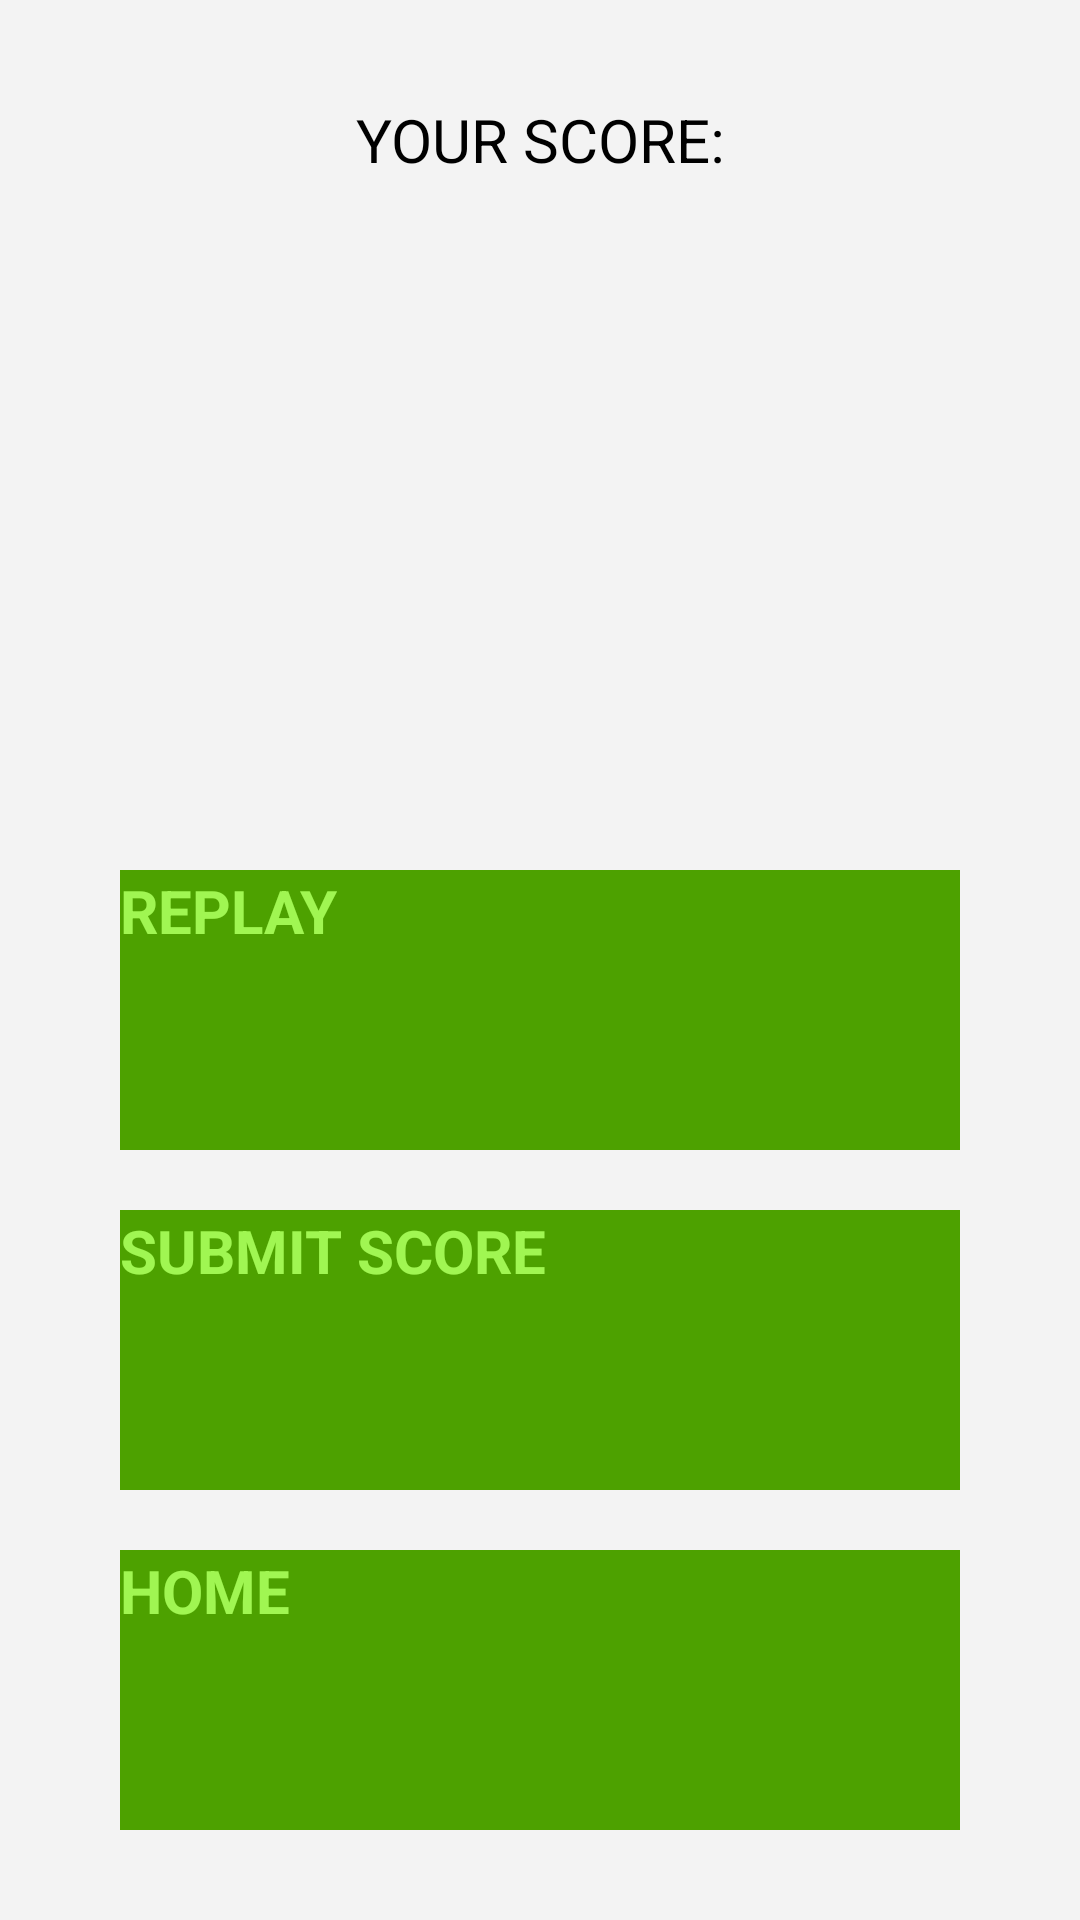

Android layout source for this screen:
<!-- AndroidManifest.xml: application theme Theme.MetroGreen -->
<!-- res/layout/game_over.xml -->
<?xml version="1.0" encoding="UTF-8"?>
<LinearLayout xmlns:android="http://schemas.android.com/apk/res/android"
    android:layout_width="fill_parent"
    android:layout_height="fill_parent"
    android:background="@color/holo_white"
    android:orientation="vertical"
    android:padding="@dimen/btn_padding" >

    <TextView
        android:id="@+id/your_score_notif"
        android:layout_width="fill_parent"
        android:layout_height="20dip"
        android:layout_weight="1"
        android:gravity="center"
        android:text="@string/your_score_notif"
        android:textSize="20sp" />

    <TextView
        android:id="@+id/game_over_score"
        android:layout_width="fill_parent"
        android:layout_height="100dip"
        android:layout_weight="2"
        android:gravity="center"
        android:textSize="100sp" />

    <Button
        android:id="@+id/replay"
        android:layout_width="fill_parent"
        android:layout_height="40dip"
        android:layout_marginBottom="20dip"
        android:layout_marginLeft="30dip"
        android:layout_marginRight="30dip"
        android:layout_weight="1"
        android:background="@xml/selector_button_page_nav"
        android:onClick="buttonPressed"
        android:text="@string/replay_button"
        android:textColor="@color/metro_green2"
        android:textSize="20sp"
        android:textStyle="bold" />

    <Button
        android:id="@+id/highscore"
        android:layout_width="fill_parent"
        android:layout_height="40dip"
        android:layout_marginBottom="20dip"
        android:layout_marginLeft="30dip"
        android:layout_marginRight="30dip"
        android:layout_weight="1"
        android:background="@xml/selector_button_page_nav"
        android:onClick="buttonPressed"
        android:text="@string/gameover_highscore_button"
        android:textColor="@color/metro_green2"
        android:textSize="20sp"
        android:textStyle="bold" />

    <Button
        android:id="@+id/home"
        android:layout_width="fill_parent"
        android:layout_height="40dip"
        android:layout_marginBottom="20dip"
        android:layout_marginLeft="30dip"
        android:layout_marginRight="30dip"
        android:layout_weight="1"
        android:background="@xml/selector_button_page_nav"
        android:onClick="buttonPressed"
        android:text="@string/home_button"
        android:textColor="@color/metro_green2"
        android:textSize="20sp"
        android:textStyle="bold" />

</LinearLayout>
<!-- resources referenced by this layout -->
<resources>
  <color name="holo_white">#f3f3f3</color>
  <color name="metro_green2">#a0f652</color>
  <dimen name="btn_padding">10dip</dimen>
  <string name="gameover_highscore_button">SUBMIT SCORE</string>
  <string name="home_button">HOME</string>
  <string name="replay_button">REPLAY</string>
  <string name="your_score_notif">YOUR SCORE:</string>
  <style name="Theme.MetroGreen" parent="@style/Theme.Sherlock.Light">
          <item name="android:actionBarStyle">@style/ActionBar.Solid.MetroGreen</item>
      </style>
  <style name="ActionBar.Solid.MetroGreen" parent="@style/Widget.Sherlock.Light.ActionBar.Solid">
          <item name="android:background">#9ACD32</item>
      </style>
</resources>
